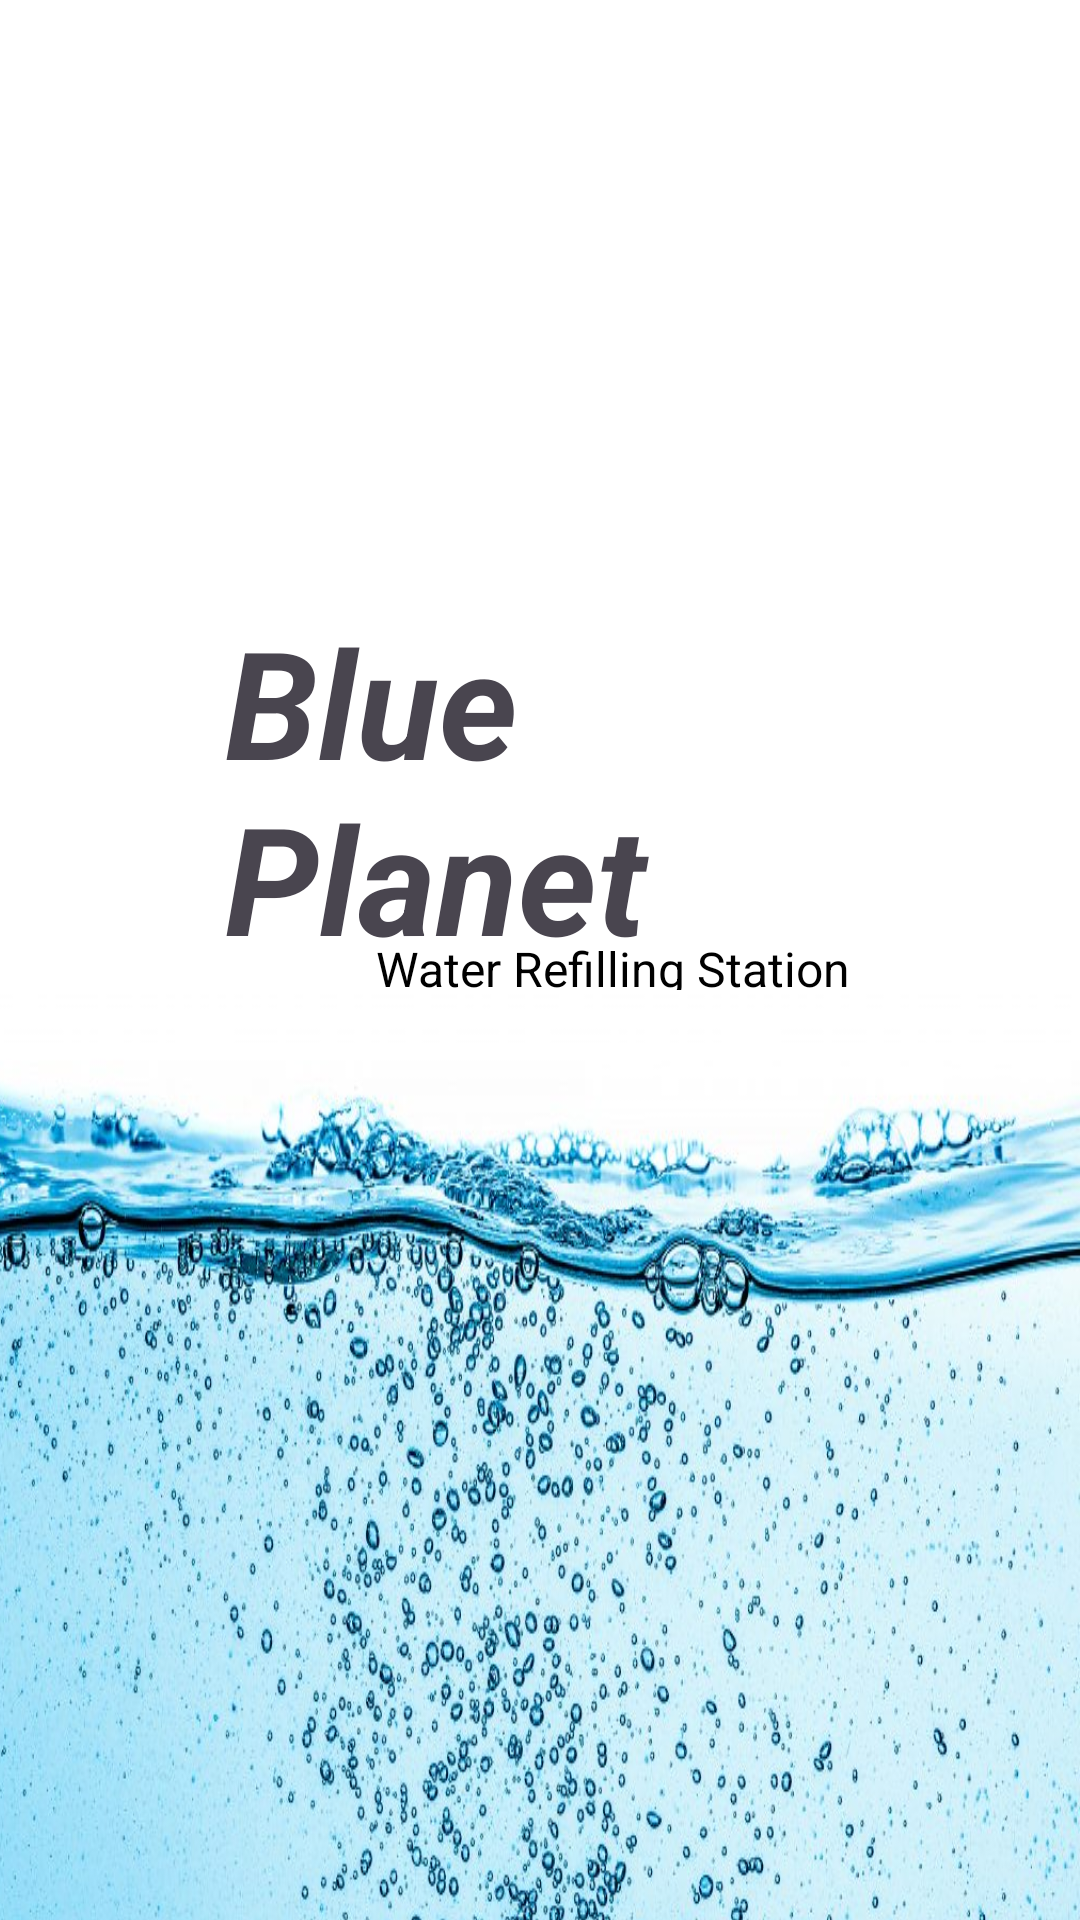

Android layout source for this screen:
<!-- AndroidManifest.xml: application theme Theme.OrderDeliveryTrackingSystem -->
<!-- res/layout/activity_main.xml -->
<?xml version="1.0" encoding="utf-8"?>
<RelativeLayout xmlns:android="http://schemas.android.com/apk/res/android"
    xmlns:app="http://schemas.android.com/apk/res-auto"
    xmlns:tools="http://schemas.android.com/tools"
    android:id="@+id/main"
    android:layout_width="match_parent"
    android:layout_height="match_parent"
    tools:context=".MainActivity"
    android:background="@color/white">

   <LinearLayout
       android:layout_width="match_parent"
       android:layout_height="match_parent"
       android:background="@color/white">

       <TextView
           android:id="@+id/mytextView"
           android:layout_width="250dp"
           android:layout_height="200dp"
           android:text="Blue Planet"
           android:textSize="50sp"
           android:layout_gravity="center"
           android:textStyle="bold|italic"
           android:layout_marginLeft="75dp"
           android:layout_marginTop="-20dp"/>

       <TextView
           android:layout_width="160dp"
           android:layout_height="50dp"
           android:text="Water Refilling Station"
           android:textColor="@color/black"
           android:layout_marginLeft="-200dp"
           android:textSize="16sp"
           android:layout_marginTop="312dp"/>

       <ImageView
           android:layout_width="match_parent"
           android:layout_height="500dp"
           android:background="@drawable/bg"
           android:layout_marginLeft="-290dp"
           android:layout_marginTop="330dp"/>

   </LinearLayout>

</RelativeLayout>
<!-- resources referenced by this layout -->
<resources>
  <color name="black">#FF000000</color>
  <color name="white">#FFFFFFFF</color>
  <!-- drawable bg: jpg bitmap (drawable, 212873 bytes) -->
  <style name="Theme.OrderDeliveryTrackingSystem" parent="Base.Theme.OrderDeliveryTrackingSystem" />
  <style name="Base.Theme.OrderDeliveryTrackingSystem" parent="Theme.Material3.DayNight.NoActionBar">
          
          
      </style>
</resources>
